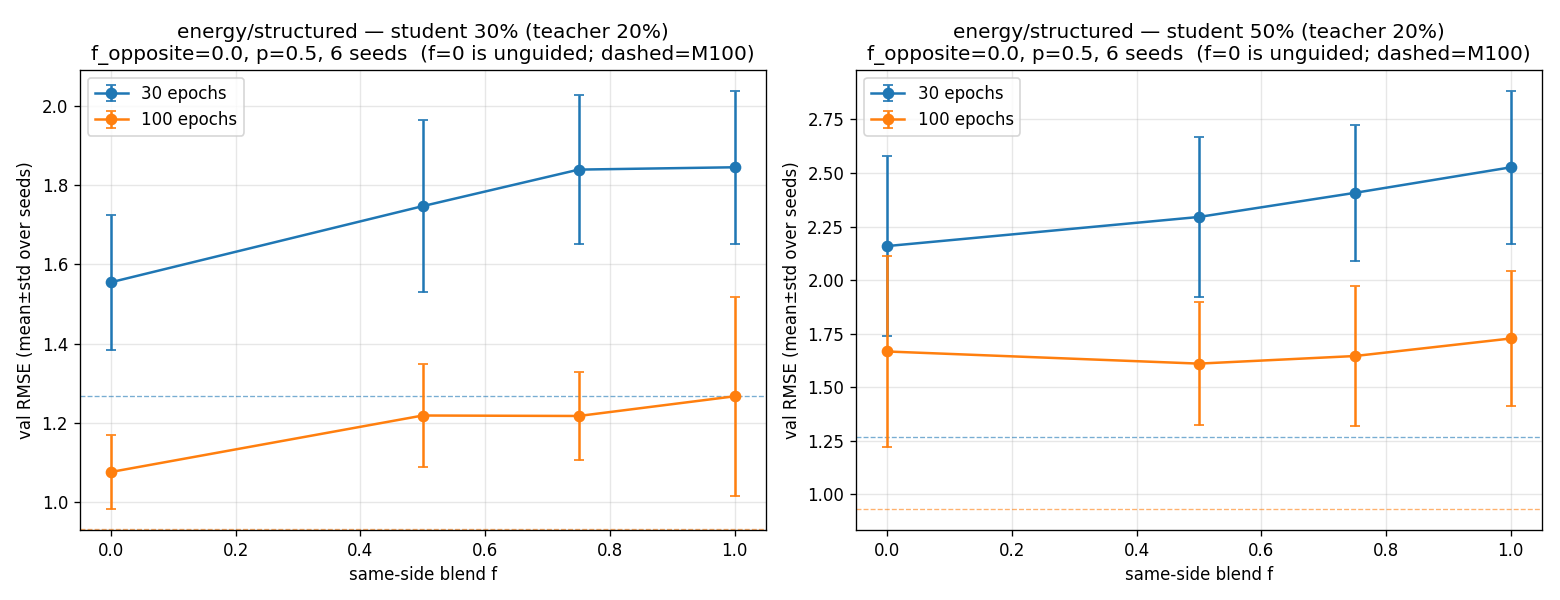

Data behind this chart, as committed beside it:
dataset, mode, epochs, seed, teacher_frac, f_opposite, p_teacher, rmse_M100, rmse_M20, student_frac, f, rmse_unguided, rmse_guided
energy, structured, 30, 42, 0.2, 0.0, 0.5, 1.265, 1.369, 0.3, 0.0, 1.445, 1.445
energy, structured, 30, 42, 0.2, 0.0, 0.5, 1.265, 1.369, 0.3, 0.5, 1.445, 1.816
energy, structured, 30, 42, 0.2, 0.0, 0.5, 1.265, 1.369, 0.3, 0.75, 1.445, 2.013
energy, structured, 30, 42, 0.2, 0.0, 0.5, 1.265, 1.369, 0.3, 1.0, 1.445, 2.048
energy, structured, 30, 42, 0.2, 0.0, 0.5, 1.265, 1.369, 0.5, 0.0, 2.654, 2.654
energy, structured, 30, 42, 0.2, 0.0, 0.5, 1.265, 1.369, 0.5, 0.5, 2.654, 2.625
energy, structured, 30, 42, 0.2, 0.0, 0.5, 1.265, 1.369, 0.5, 0.75, 2.654, 2.851
energy, structured, 30, 42, 0.2, 0.0, 0.5, 1.265, 1.369, 0.5, 1.0, 2.654, 3.035
energy, structured, 30, 43, 0.2, 0.0, 0.5, 1.119, 1.474, 0.3, 0.0, 1.354, 1.354
energy, structured, 30, 43, 0.2, 0.0, 0.5, 1.119, 1.474, 0.3, 0.5, 1.354, 1.642
energy, structured, 30, 43, 0.2, 0.0, 0.5, 1.119, 1.474, 0.3, 0.75, 1.354, 1.642
energy, structured, 30, 43, 0.2, 0.0, 0.5, 1.119, 1.474, 0.3, 1.0, 1.354, 1.742
energy, structured, 30, 43, 0.2, 0.0, 0.5, 1.119, 1.474, 0.5, 0.0, 1.751, 1.751
energy, structured, 30, 43, 0.2, 0.0, 0.5, 1.119, 1.474, 0.5, 0.5, 1.751, 1.843
energy, structured, 30, 43, 0.2, 0.0, 0.5, 1.119, 1.474, 0.5, 0.75, 1.751, 1.856
energy, structured, 30, 43, 0.2, 0.0, 0.5, 1.119, 1.474, 0.5, 1.0, 1.751, 2.117
energy, structured, 30, 44, 0.2, 0.0, 0.5, 1.223, 1.345, 0.3, 0.0, 1.583, 1.583
energy, structured, 30, 44, 0.2, 0.0, 0.5, 1.223, 1.345, 0.3, 0.5, 1.583, 1.454
energy, structured, 30, 44, 0.2, 0.0, 0.5, 1.223, 1.345, 0.3, 0.75, 1.583, 1.602
energy, structured, 30, 44, 0.2, 0.0, 0.5, 1.223, 1.345, 0.3, 1.0, 1.583, 1.651
energy, structured, 30, 44, 0.2, 0.0, 0.5, 1.223, 1.345, 0.5, 0.0, 1.542, 1.542
energy, structured, 30, 44, 0.2, 0.0, 0.5, 1.223, 1.345, 0.5, 0.5, 1.542, 1.846
energy, structured, 30, 44, 0.2, 0.0, 0.5, 1.223, 1.345, 0.5, 0.75, 1.542, 2.165
energy, structured, 30, 44, 0.2, 0.0, 0.5, 1.223, 1.345, 0.5, 1.0, 1.542, 1.999
energy, structured, 30, 45, 0.2, 0.0, 0.5, 1.278, 1.636, 0.3, 0.0, 1.744, 1.744
energy, structured, 30, 45, 0.2, 0.0, 0.5, 1.278, 1.636, 0.3, 0.5, 1.744, 2.046
energy, structured, 30, 45, 0.2, 0.0, 0.5, 1.278, 1.636, 0.3, 0.75, 1.744, 2.021
energy, structured, 30, 45, 0.2, 0.0, 0.5, 1.278, 1.636, 0.3, 1.0, 1.744, 2.1
energy, structured, 30, 45, 0.2, 0.0, 0.5, 1.278, 1.636, 0.5, 0.0, 2.136, 2.136
energy, structured, 30, 45, 0.2, 0.0, 0.5, 1.278, 1.636, 0.5, 0.5, 2.136, 2.213
energy, structured, 30, 45, 0.2, 0.0, 0.5, 1.278, 1.636, 0.5, 0.75, 2.136, 2.542
energy, structured, 30, 45, 0.2, 0.0, 0.5, 1.278, 1.636, 0.5, 1.0, 2.136, 2.668
energy, structured, 30, 46, 0.2, 0.0, 0.5, 1.386, 1.499, 0.3, 0.0, 1.401, 1.401
energy, structured, 30, 46, 0.2, 0.0, 0.5, 1.386, 1.499, 0.3, 0.5, 1.401, 1.548
energy, structured, 30, 46, 0.2, 0.0, 0.5, 1.386, 1.499, 0.3, 0.75, 1.401, 1.72
energy, structured, 30, 46, 0.2, 0.0, 0.5, 1.386, 1.499, 0.3, 1.0, 1.401, 1.597
energy, structured, 30, 46, 0.2, 0.0, 0.5, 1.386, 1.499, 0.5, 0.0, 2.208, 2.208
energy, structured, 30, 46, 0.2, 0.0, 0.5, 1.386, 1.499, 0.5, 0.5, 2.208, 2.399
energy, structured, 30, 46, 0.2, 0.0, 0.5, 1.386, 1.499, 0.5, 0.75, 2.208, 2.525
energy, structured, 30, 46, 0.2, 0.0, 0.5, 1.386, 1.499, 0.5, 1.0, 2.208, 2.643
energy, structured, 30, 47, 0.2, 0.0, 0.5, 1.341, 1.51, 0.3, 0.0, 1.804, 1.804
energy, structured, 30, 47, 0.2, 0.0, 0.5, 1.341, 1.51, 0.3, 0.5, 1.804, 1.977
energy, structured, 30, 47, 0.2, 0.0, 0.5, 1.341, 1.51, 0.3, 0.75, 1.804, 2.039
energy, structured, 30, 47, 0.2, 0.0, 0.5, 1.341, 1.51, 0.3, 1.0, 1.804, 1.935
energy, structured, 30, 47, 0.2, 0.0, 0.5, 1.341, 1.51, 0.5, 0.0, 2.664, 2.664
energy, structured, 30, 47, 0.2, 0.0, 0.5, 1.341, 1.51, 0.5, 0.5, 2.664, 2.843
energy, structured, 30, 47, 0.2, 0.0, 0.5, 1.341, 1.51, 0.5, 0.75, 2.664, 2.505
energy, structured, 30, 47, 0.2, 0.0, 0.5, 1.341, 1.51, 0.5, 1.0, 2.664, 2.699
energy, structured, 100, 42, 0.2, 0.0, 0.5, 0.8899, 1.275, 0.3, 0.0, 0.9861, 0.9861
energy, structured, 100, 42, 0.2, 0.0, 0.5, 0.8899, 1.275, 0.3, 0.5, 0.9861, 1.241
energy, structured, 100, 42, 0.2, 0.0, 0.5, 0.8899, 1.275, 0.3, 0.75, 0.9861, 1.11
energy, structured, 100, 42, 0.2, 0.0, 0.5, 0.8899, 1.275, 0.3, 1.0, 0.9861, 1.184
energy, structured, 100, 42, 0.2, 0.0, 0.5, 0.8899, 1.275, 0.5, 0.0, 2.439, 2.439
energy, structured, 100, 42, 0.2, 0.0, 0.5, 0.8899, 1.275, 0.5, 0.5, 2.439, 1.93
energy, structured, 100, 42, 0.2, 0.0, 0.5, 0.8899, 1.275, 0.5, 0.75, 2.439, 2.153
energy, structured, 100, 42, 0.2, 0.0, 0.5, 0.8899, 1.275, 0.5, 1.0, 2.439, 2.171
energy, structured, 100, 43, 0.2, 0.0, 0.5, 0.8699, 1.161, 0.3, 0.0, 1.038, 1.038
energy, structured, 100, 43, 0.2, 0.0, 0.5, 0.8699, 1.161, 0.3, 0.5, 1.038, 1.151
energy, structured, 100, 43, 0.2, 0.0, 0.5, 0.8699, 1.161, 0.3, 0.75, 1.038, 1.093
energy, structured, 100, 43, 0.2, 0.0, 0.5, 0.8699, 1.161, 0.3, 1.0, 1.038, 1.259
... 36 more rows
